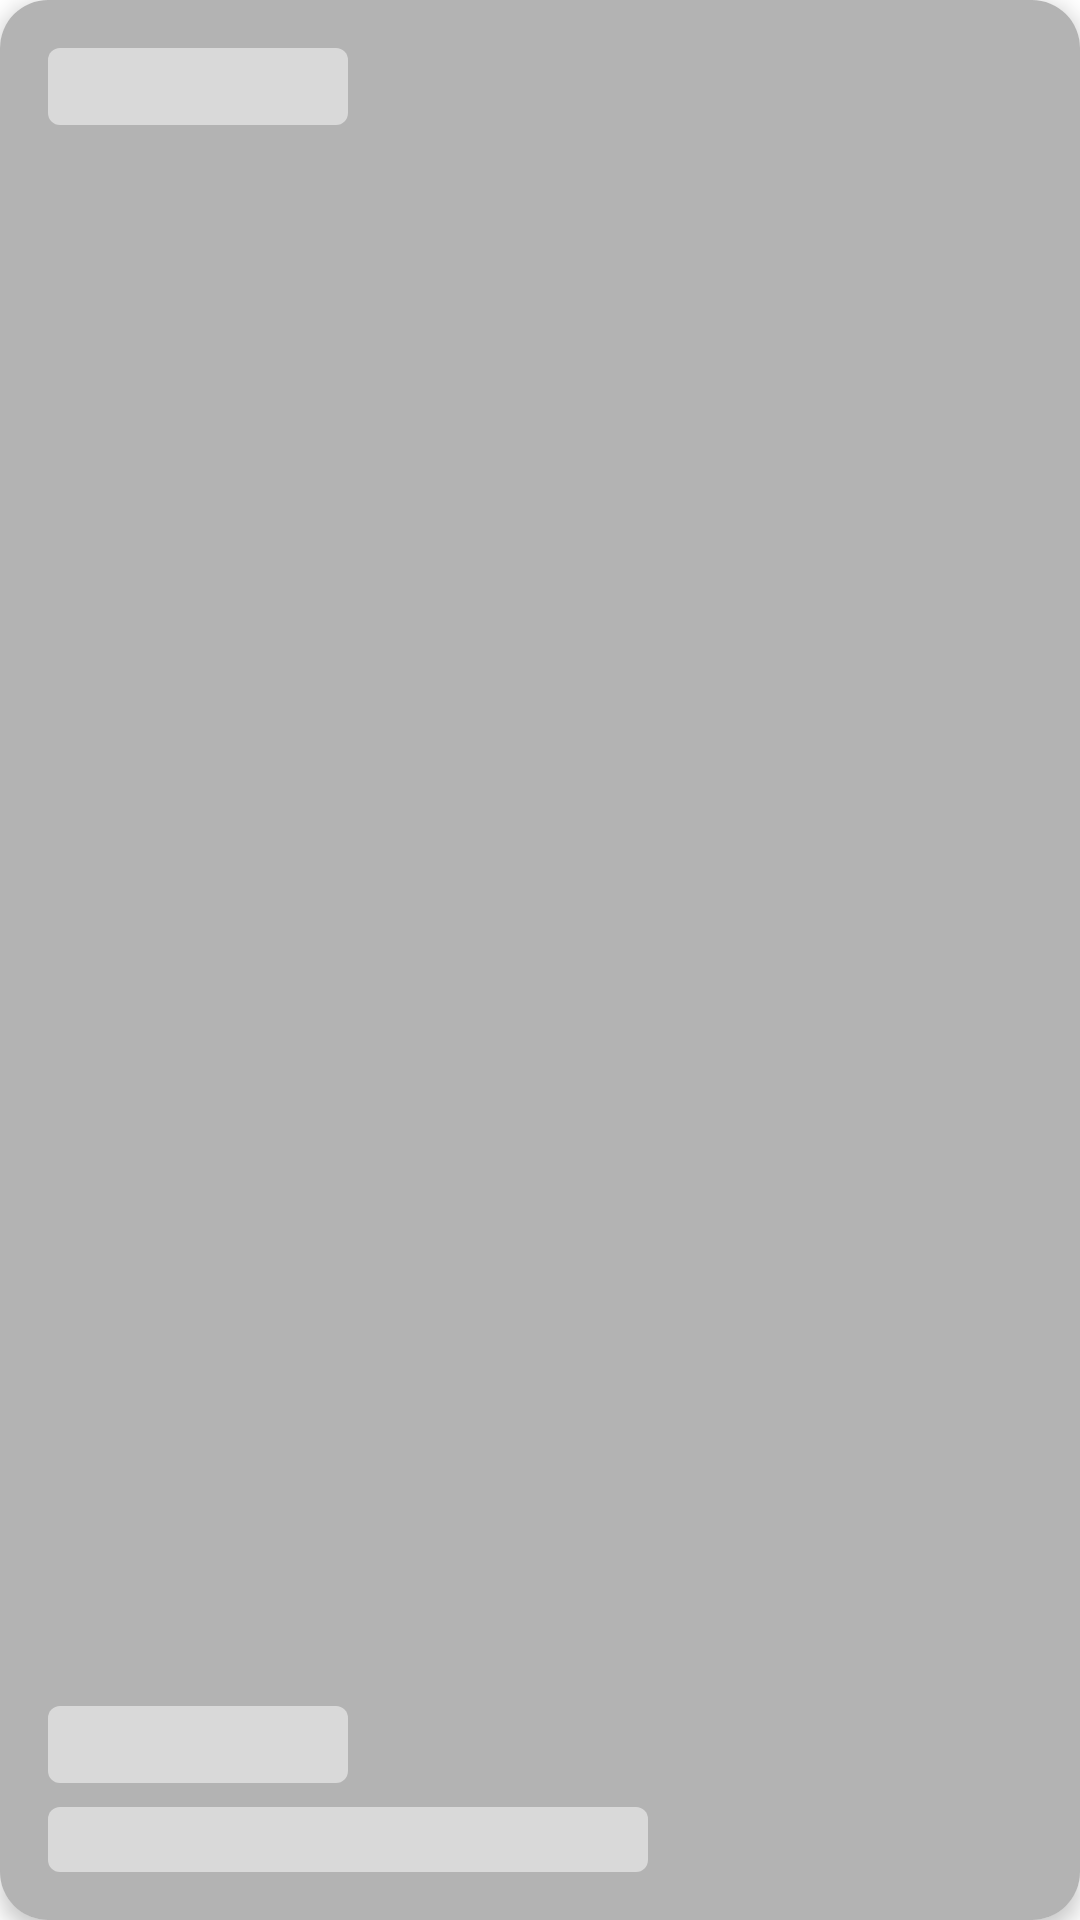

Write the Android layout XML for this screen, with the resource values it uses.
<!-- AndroidManifest.xml: application theme Theme.RightNews -->
<!-- res/layout/shimmer_categorized_news_item.xml -->
<?xml version="1.0" encoding="utf-8"?>
<androidx.cardview.widget.CardView xmlns:android="http://schemas.android.com/apk/res/android"
    xmlns:app="http://schemas.android.com/apk/res-auto"
    android:id="@+id/card_container"
    android:layout_width="match_parent"
    android:layout_height="@dimen/new_item_height"
    android:layout_margin="@dimen/default_margin"
    app:cardCornerRadius="@dimen/card_default_corner_radius"
    app:cardElevation="@dimen/card_view_default_elevation">

    <androidx.constraintlayout.widget.ConstraintLayout
        android:layout_width="match_parent"
        android:layout_height="match_parent">

        <ImageView
            android:id="@+id/news_image"
            android:layout_width="0dp"
            android:layout_height="0dp"
            android:background="@color/shimmer_color"
            android:contentDescription="@string/news_illustrative_image_ct"
            android:scaleType="centerCrop"
            app:layout_constraintBottom_toBottomOf="parent"
            app:layout_constraintEnd_toEndOf="parent"
            app:layout_constraintStart_toStartOf="parent"
            app:layout_constraintTop_toTopOf="parent" />

        <TextView
            android:id="@+id/news_title"
            android:layout_width="@dimen/placeholder_medium"
            android:layout_height="wrap_content"
            android:layout_margin="@dimen/default_margin"
            android:background="@drawable/banner_background"
            android:backgroundTint="@color/color_surface_70"
            android:ellipsize="end"
            android:maxWidth="@dimen/banner_constraint_vertical_guideline"
            android:maxLines="2"
            android:padding="@dimen/extra_small_padding"
            android:textAppearance="@style/TextAppearance.RightNews.Subtitle1.Bold"
            app:layout_constraintEnd_toEndOf="parent"
            app:layout_constraintHorizontal_bias="0"
            app:layout_constraintStart_toStartOf="parent"
            app:layout_constraintTop_toTopOf="parent" />


        <TextView
            android:id="@+id/news_pillar_name"
            android:layout_width="@dimen/placeholder_medium"
            android:layout_height="wrap_content"
            android:layout_marginStart="@dimen/default_margin"
            android:layout_marginTop="@dimen/default_margin"
            android:layout_marginEnd="@dimen/default_margin"
            android:layout_marginBottom="@dimen/small_margin"
            android:background="@drawable/banner_background"
            android:backgroundTint="@color/color_surface_70"
            android:padding="@dimen/extra_small_padding"
            android:textAppearance="@style/TextAppearance.RightNews.Subtitle1"
            app:layout_constraintBottom_toTopOf="@id/news_date"
            app:layout_constraintEnd_toEndOf="parent"
            app:layout_constraintHorizontal_bias="0.0"
            app:layout_constraintStart_toStartOf="parent"
            app:layout_constraintVertical_bias="1" />

        <TextView
            android:id="@+id/news_date"
            android:layout_width="@dimen/placeholder_large"
            android:layout_height="wrap_content"
            android:layout_marginStart="@dimen/default_margin"
            android:layout_marginEnd="@dimen/default_margin"
            android:layout_marginBottom="@dimen/default_margin"
            android:background="@drawable/banner_background"
            android:backgroundTint="@color/color_surface_70"
            android:padding="@dimen/extra_small_padding"
            android:textAppearance="@style/TextAppearance.RightNews.Caption"
            app:layout_constraintBottom_toBottomOf="parent"
            app:layout_constraintEnd_toEndOf="parent"
            app:layout_constraintHorizontal_bias="0"
            app:layout_constraintStart_toStartOf="parent" />

        <androidx.constraintlayout.widget.Guideline
            android:id="@+id/guideline3"
            android:layout_width="wrap_content"
            android:layout_height="wrap_content"
            android:orientation="vertical"
            app:layout_constraintGuide_percent="0.5" />
    </androidx.constraintlayout.widget.ConstraintLayout>
</androidx.cardview.widget.CardView>
<!-- resources referenced by this layout -->
<resources>
  <color name="shimmer_color">#B3B3B3</color>
  <dimen name="banner_constraint_vertical_guideline">300dp</dimen>
  <dimen name="card_default_corner_radius">16dp</dimen>
  <dimen name="card_view_default_elevation">4dp</dimen>
  <dimen name="default_margin">16dp</dimen>
  <dimen name="extra_small_padding">2dp</dimen>
  <dimen name="new_item_height">150dp</dimen>
  <dimen name="placeholder_large">200dp</dimen>
  <dimen name="placeholder_medium">100dp</dimen>
  <dimen name="small_margin">8dp</dimen>
  <!-- drawable banner_background (drawable) -->
  <?xml version="1.0" encoding="utf-8"?>
  <shape xmlns:android="http://schemas.android.com/apk/res/android" android:shape="rectangle">
      <solid android:color="@color/color_surface_70" />
      <corners android:radius="4dp"/>
  </shape>
  <string name="news_illustrative_image_ct">News illustrative image</string>
  <style name="TextAppearance.RightNews.Caption" parent="TextAppearance.MaterialComponents.Caption">
          <item name="fontFamily">@font/nunito</item>
          <item name="android:fontFamily">@font/nunito</item>
          <item name="android:textSize">13sp</item>
      </style>
  <style name="TextAppearance.RightNews.Subtitle1" parent="TextAppearance.MaterialComponents.Subtitle1">
          <item name="fontFamily">@font/montserrat</item>
          <item name="android:fontFamily">@font/montserrat</item>
          <item name="android:textSize">16sp</item>
      </style>
  <style name="TextAppearance.RightNews.Subtitle1.Bold" parent="TextAppearance.MaterialComponents.Subtitle1">
          <item name="fontFamily">@font/montserrat_bold</item>
          <item name="android:fontFamily">@font/montserrat_bold</item>
          <item name="android:textSize">16sp</item>
      </style>
  <color name="red_500">#FFFF1525</color>
  <color name="red_700">#FFDE0020</color>
  <color name="white">#FFFFFFFF</color>
  <color name="blue_200">#FF8AC7FF</color>
  <color name="blue_700">#FF146DEA</color>
  <color name="black">#FF000000</color>
  <style name="Widget.RightNews.Toolbar" parent="Widget.MaterialComponents.Toolbar.Surface">
          <item name="materialThemeOverlay">@style/ThemeOverlay.RightNews.Toolbar</item>
          <item name="titleTextAppearance">@style/TextAppearance.RightNews.Headline6</item>
          <item name="subtitleTextAppearance">@style/TextAppearance.RightNews.Subtitle1</item>
      </style>
  <style name="Widget.RightNews.AppBarLayout" parent="Widget.MaterialComponents.AppBarLayout.Surface">
          <item name="titleTextAppearance">@style/TextAppearance.RightNews.Headline6</item>
          <item name="subtitleTextAppearance">@style/TextAppearance.RightNews.Subtitle1</item>
      </style>
  <style name="Widget.RightNews.FloatingActionButton" parent="Widget.MaterialComponents.FloatingActionButton">
          <item name="materialThemeOverlay">@style/ThemeOverlay.RightNews.FloatingActionButton</item>
      </style>
  <style name="ThemeOverlay.RightNews.Toolbar" parent="">
          <item name="colorPrimary">?attr/colorPrimary</item>
          <item name="colorPrimaryVariant">?attr/colorPrimaryVariant</item>
          <item name="colorOnPrimary">?attr/colorOnPrimary</item>
      </style>
  <style name="TextAppearance.RightNews.Headline6" parent="TextAppearance.MaterialComponents.Headline6">
          <item name="fontFamily">@font/montserrat</item>
          <item name="android:fontFamily">@font/montserrat</item>
          <item name="android:textSize">20sp</item>
      </style>
  <style name="ThemeOverlay.RightNews.FloatingActionButton" parent="">
          <item name="colorSecondary">@color/color_primary_90</item>
          <item name="colorOnSecondary">?attr/colorOnPrimary</item>
      </style>
  <style name="TextAppearance.RightNews.Body2" parent="TextAppearance.MaterialComponents.Body2">
          <item name="fontFamily">@font/nunito</item>
          <item name="android:fontFamily">@font/nunito</item>
          <item name="android:textSize">15sp</item>
      </style>
</resources>
